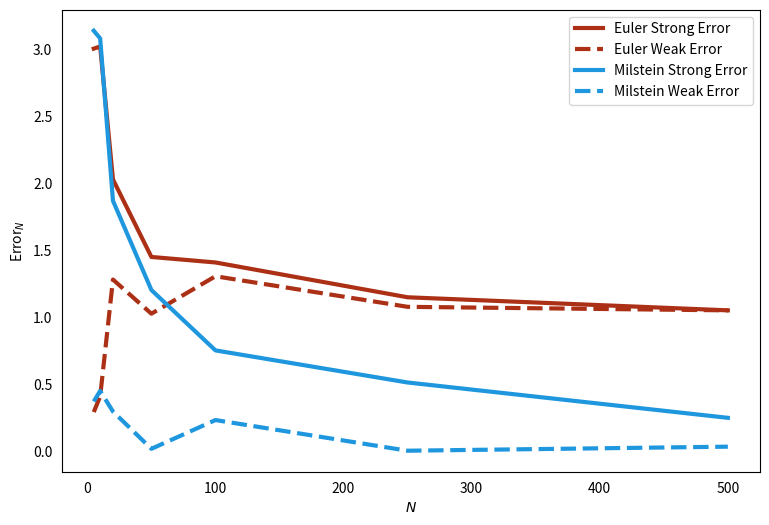

Here is the Python script that generated this plot:
# Stock Price Modelling. Stochastic Differential Equations
import numpy as np
import matplotlib.pyplot as plt
import itertools
import sys

plt.rcParams['figure.figsize'] = (9,6)
plt.rcParams['lines.linewidth'] = 3
plt.rcParams['xtick.bottom'] = False
plt.rcParams['ytick.left'] = False
pal = ["#FBB4AE","#B3CDE3", "#CCEBC5","#CFCCC4"]

# White Noise
def normal_distribution(mean, var, N_samples, seed):
    np.random.seed(seed)
    return np.random.normal(mean, var, N_samples)
def Wiener_process(N, increments):
    Wiener = np.zeros(N)
    for i, element in enumerate(Wiener):
        if(i == 0):
            continue
        Wiener[i] = Wiener[i-1] + increments[i-1]
    return Wiener

# Numerical Schemes
def Euler_scheme(xi_0, sigma_0, S_0, coeff, alfa, p, Wiener1, Wiener2, delta_t, N):
    xi_array = np.full(N, xi_0)
    sigma_array = np.full(N, sigma_0)
    S_array = np.full(N, S_0)

    for i in range(1, N):
        xi_array[i] = xi_array[i-1] + (1.0/alfa) * (sigma_array[i-1] - xi_array[i-1]) * delta_t
        sigma_array[i] = sigma_array[i-1] - (sigma_array[i-1] - xi_array[i-1]) * delta_t + p * sigma_array[i-1] * (Wiener2[i] - Wiener2[i-1])
        S_array[i] = S_array[i-1] + coeff * S_array[i-1] * delta_t + sigma_array[i-1] * S_array[i-1] * (Wiener1[i] - Wiener1[i-1])

    return xi_array, sigma_array, S_array
def Milstein_scheme(xi_0, sigma_0, S_0, coeff, alfa, p, Wiener1, Wiener2, delta_t, N):
    xi_array = np.full(N, xi_0)
    sigma_array = np.full(N, sigma_0)
    S_array = np.full(N, S_0)

    for i in range(1, N):
        xi_array[i] = xi_array[i-1] + (1.0/alfa) * (sigma_array[i-1] - xi_array[i-1]) * delta_t
        sigma_array[i] = sigma_array[i-1] - (sigma_array[i-1] - xi_array[i-1]) * delta_t + p * sigma_array[i-1] * (Wiener2[i] - Wiener2[i-1]) + 0.5 * p**2 * sigma_array[i-1] * ((Wiener2[i] - Wiener2[i-1])**2 - delta_t)
        S_array[i] = S_array[i-1] + coeff * S_array[i-1] * delta_t + sigma_array[i-1] * S_array[i-1] * (Wiener1[i] - Wiener1[i-1]) + 0.5 * sigma_array[i-1]**2 * S_array[i-1] * ((Wiener1[i] - Wiener1[i-1])**2 - delta_t)

    return xi_array, sigma_array, S_array
def Black_Scholes_exact(sigma_0, coeff, S_0, Wiener1, timestamps, N):
    solution = np.zeros(N)
    for i, t in enumerate(timestamps):
        solution[i] = S_0 * np.exp((coeff - 0.5 * sigma_0**2) * t + Wiener1[i] * sigma_0)
    return solution

# Plotting
def plot_schemes(Euler_array, Milstein_array, alfa, p):
    plt.plot(timestamps, Euler_array, label="Euler ($S_t$)", color=pal[0])
    plt.plot(timestamps, Milstein_array, label="Milstein ($S_t$)", color=pal[1])
    # plt.plot(timestamps, B_S, label="Exact ($S_t$)", color=pal[2])
    plt.title(r"Euler vs. Milstein schemes for $p =$ {p} and $\alpha =$ {alfa}".format(p=p, alfa=alfa))
    plt.xlabel('t')
    plt.legend(loc = 2)
    plt.savefig("Plots/p_{p}_alpha_{alpha}.jpg".format(p=p, alpha=alfa))
    plt.show()

# Convergence Testing
def strong_convergence(sample_sizes, sim_size):
    # Finest grid
    N = 2 * max(sample_sizes)

    errors = []
    for n in sample_sizes:
        error_dt = strong_error(sim_size, n, N)
        errors.append((n, error_dt))
    return errors
def strong_error(sim_size, N, N_benchmark):
    Euler_error = 0.0
    Milstein_error = 0.0
    for i in range(sim_size):
        seeds = [i, i+1]
        benchmark_solution_EoI = numerical_solution(N_benchmark, seeds, scheme_name="Milstein")[N_benchmark - 1]
        Num_solution_Euler = numerical_solution(N, seeds, "Euler")
        Num_solution_Milstein = numerical_solution(N, seeds, "Milstein")
        Euler_EoI = Num_solution_Euler[N - 1]
        Milstein_EoI = Num_solution_Milstein[N - 1]
        single_error_Euler = abs(benchmark_solution_EoI - Euler_EoI)
        single_error_Milstein = abs(benchmark_solution_EoI - Milstein_EoI)
        Euler_error += single_error_Euler
        Milstein_error += single_error_Milstein
    Euler_error = Euler_error / sim_size
    Milstein_error = Milstein_error / sim_size
    return Euler_error, Milstein_error

def weak_convergence(sample_sizes, sim_size):
    # Finest grid
    N = 2 * max(sample_sizes)

    errors = []
    for n in sample_sizes:
        error_dt = weak_error(sim_size, n, N)
        errors.append((n, error_dt))
    return errors
def weak_error(sim_size, N, N_benchmark):
    Euler_error = 0.0
    Milstein_error = 0.0
    avg_Euler = 0.0
    avg_Milstein = 0.0
    avg_Benchmark = 0.0
    for i in range(sim_size):
        seeds = [i, i + 1]
        benchmark_solution_EoI = numerical_solution(N_benchmark, seeds, scheme_name="Milstein")[N_benchmark - 1]
        Num_solution_Euler = numerical_solution(N, seeds, "Euler")
        Num_solution_Milstein = numerical_solution(N, seeds, "Milstein")
        Euler_EoI = Num_solution_Euler[N - 1]
        Milstein_EoI = Num_solution_Milstein[N - 1]
        avg_Euler += Euler_EoI
        avg_Milstein += Milstein_EoI
        avg_Benchmark += benchmark_solution_EoI
    avg_Euler = avg_Euler / sim_size
    avg_Milstein = avg_Milstein / sim_size
    avg_Benchmark = avg_Benchmark / sim_size
    Euler_error = abs(avg_Benchmark - avg_Euler)
    Milstein_error = abs(avg_Benchmark - avg_Milstein)
    return Euler_error, Milstein_error

def numerical_solution(N, seeds, scheme_name):
    # Space Parameters
    T_end = 1.0
    delta_t = T_end / N
    # General Equation Parameters
    S_0 = 50.0
    sigma_0 = 0.20
    xi_0 = 0.20
    coeff = 0.1
    p = 0
    alfa = 1
    # Wiener processes
    timestamps = np.linspace(0.0, T_end, N)
    increments1 = normal_distribution(0, delta_t, N - 1, seeds[0])
    increments2 = normal_distribution(0, delta_t, N - 1, seeds[1])
    Wiener1 = Wiener_process(N, increments1)
    Wiener2 = Wiener_process(N, increments2)

    if (scheme_name == "Milstein"):
        return Milstein_scheme(xi_0, sigma_0, S_0, coeff, alfa, p, Wiener1, Wiener2, delta_t, N)[2]
    return Euler_scheme(xi_0, sigma_0, S_0, coeff, alfa, p, Wiener1, Wiener2, delta_t, N)[2]

def plot_errors(variable, SE, WE, SM, WM):
    plt.plot(variable, SE, label="Euler Strong Error", color="#AC3015")
    plt.plot(variable, WE, label="Euler Weak Error", color="#AC3015", ls='--')
    plt.plot(variable, SM, label="Milstein Strong Error", color="#1E97DE")
    plt.plot(variable, WM, label="Milstein Weak Error", color="#1E97DE", ls='--')
    plt.xlabel('$N$');
    plt.ylabel('Error$_N$');
    plt.legend()
    plt.show()

sample_sizes = [5, 10, 20, 50, 100, 250, 500]
sim_size = 20
Strong_errors = list(zip(*list(zip(*strong_convergence(sample_sizes, sim_size)))[1]))
Weak_errors = list(zip(*list(zip(*weak_convergence(sample_sizes, sim_size)))[1]))
Strong_Euler_errors = Strong_errors[0]
Strong_Milstein_errors = Strong_errors[1]
Weak_Euler_errors = Weak_errors[0]
Weak_Milstein_errors = Weak_errors[1]

# Plotting
plot_errors(sample_sizes, Strong_Euler_errors, Weak_Euler_errors, Strong_Milstein_errors, Weak_Milstein_errors)
sys.exit() ###############################################################################

# Space Parameters
T_end = 1.0
N = 50
delta_t = T_end/N

# General Equation Parameters
S_0 = 50.0
sigma_0 = 0.20
xi_0 = 0.20
coeff = 0.1

# Variable Parameters
p_array = [0.0]
alfa_array = []

for i in range(-3, 5):
    p_array.append(10**i)
    alfa_array.append(10**i)

p = 0
alfa = 1

# Wiener processes
timestamps = np.linspace(0.0, T_end, N)
increments1 = normal_distribution(0, delta_t, N-1, 1)
increments2 = normal_distribution(0, delta_t, N-1, 2)
Wiener1 = Wiener_process(N, increments1)
Wiener2 = Wiener_process(N, increments2)

# Exact solution (Black-Scholes)
# B_S = Black_Scholes_exact(sigma_0, coeff, S_0, Wiener1, timestamps, N)

# Cartesian product of the two lists
parameter_combinations = itertools.product(alfa_array, p_array)

for pair in parameter_combinations:
    # Numerical solutions
    alfa = pair[0]
    p = pair[1]
    _, _, S_array_E = Euler_scheme(xi_0, sigma_0, S_0, coeff, alfa, p, Wiener1, Wiener2, delta_t, N)
    _, _, S_array_M = Milstein_scheme(xi_0, sigma_0, S_0, coeff, alfa, p, Wiener1, Wiener2, delta_t, N)
    plot_schemes(S_array_E, S_array_M, alfa, p)
